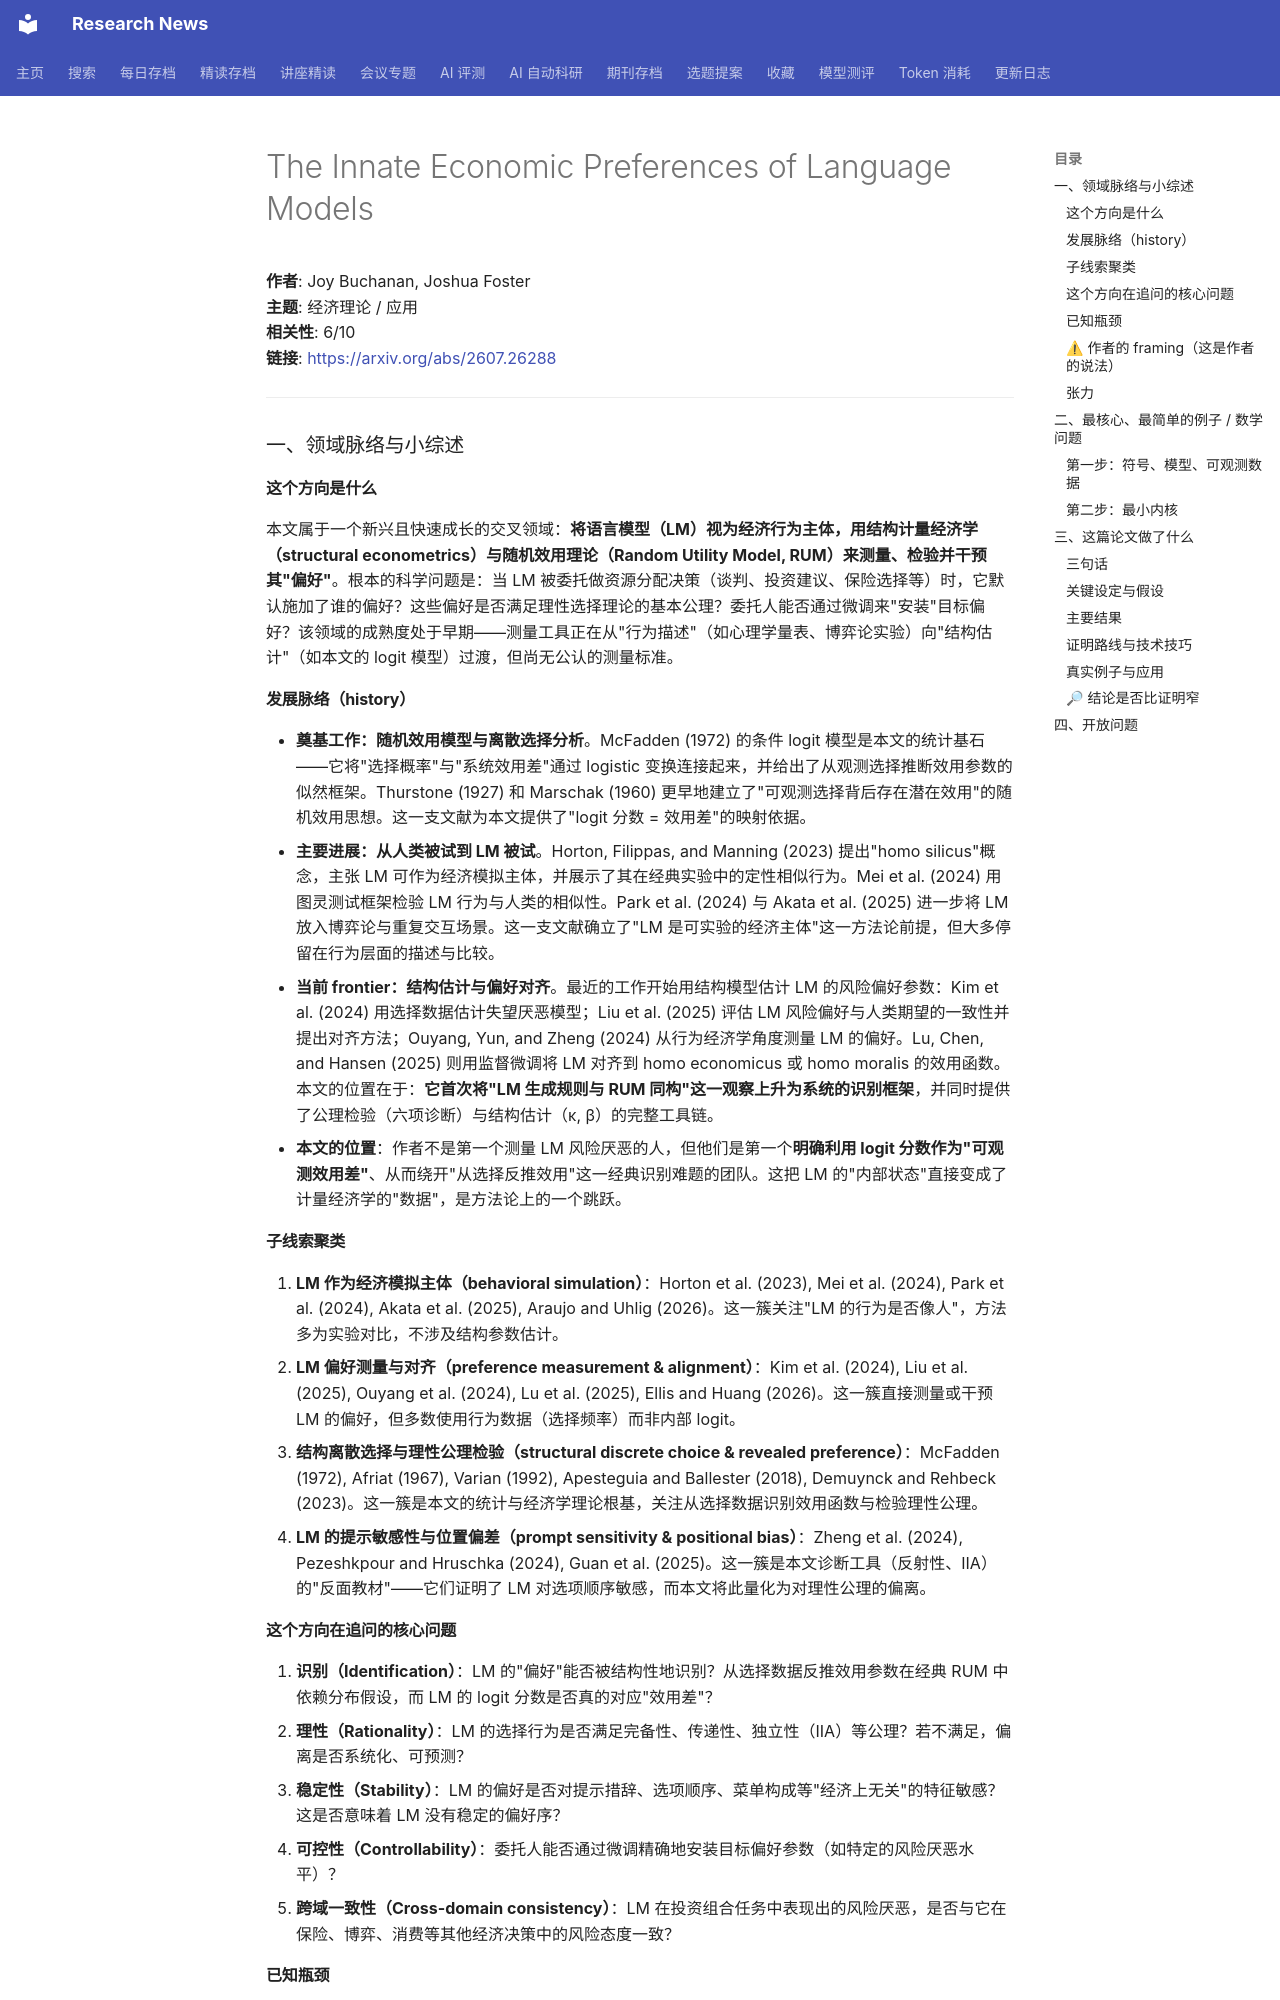

repository: cxy0714/research-news · page: deep_reads/2026-07-31-2607.26288/index.html · generator: mkdocs

# The Innate Economic Preferences of Language Models

**作者**: Joy Buchanan, Joshua Foster  
**主题**: 经济理论 / 应用  
**相关性**: 6/10  
**链接**: <https://arxiv.org/abs/2607.26288>

---

### 一、领域脉络与小综述

#### 这个方向是什么

本文属于一个新兴且快速成长的交叉领域：**将语言模型（LM）视为经济行为主体，用结构计量经济学（structural econometrics）与随机效用理论（Random Utility Model, RUM）来测量、检验并干预其"偏好"**。根本的科学问题是：当 LM 被委托做资源分配决策（谈判、投资建议、保险选择等）时，它默认施加了谁的偏好？这些偏好是否满足理性选择理论的基本公理？委托人能否通过微调来"安装"目标偏好？该领域的成熟度处于早期——测量工具正在从"行为描述"（如心理学量表、博弈论实验）向"结构估计"（如本文的 logit 模型）过渡，但尚无公认的测量标准。

#### 发展脉络（history）

- **奠基工作：随机效用模型与离散选择分析**。McFadden (1972) 的条件 logit 模型是本文的统计基石——它将"选择概率"与"系统效用差"通过 logistic 变换连接起来，并给出了从观测选择推断效用参数的似然框架。Thurstone (1927) 和 Marschak (1960) 更早地建立了"可观测选择背后存在潜在效用"的随机效用思想。这一支文献为本文提供了"logit 分数 = 效用差"的映射依据。
- **主要进展：从人类被试到 LM 被试**。Horton, Filippas, and Manning (2023) 提出"homo silicus"概念，主张 LM 可作为经济模拟主体，并展示了其在经典实验中的定性相似行为。Mei et al. (2024) 用图灵测试框架检验 LM 行为与人类的相似性。Park et al. (2024) 与 Akata et al. (2025) 进一步将 LM 放入博弈论与重复交互场景。这一支文献确立了"LM 是可实验的经济主体"这一方法论前提，但大多停留在行为层面的描述与比较。
- **当前 frontier：结构估计与偏好对齐**。最近的工作开始用结构模型估计 LM 的风险偏好参数：Kim et al. (2024) 用选择数据估计失望厌恶模型；Liu et al. (2025) 评估 LM 风险偏好与人类期望的一致性并提出对齐方法；Ouyang, Yun, and Zheng (2024) 从行为经济学角度测量 LM 的偏好。Lu, Chen, and Hansen (2025) 则用监督微调将 LM 对齐到 homo economicus 或 homo moralis 的效用函数。本文的位置在于：**它首次将"LM 生成规则与 RUM 同构"这一观察上升为系统的识别框架**，并同时提供了公理检验（六项诊断）与结构估计（κ, β）的完整工具链。
- **本文的位置**：作者不是第一个测量 LM 风险厌恶的人，但他们是第一个**明确利用 logit 分数作为"可观测效用差"**、从而绕开"从选择反推效用"这一经典识别难题的团队。这把 LM 的"内部状态"直接变成了计量经济学的"数据"，是方法论上的一个跳跃。

#### 子线索聚类

1. **LM 作为经济模拟主体（behavioral simulation）**：Horton et al. (2023), Mei et al. (2024), Park et al. (2024), Akata et al. (2025), Araujo and Uhlig (2026)。这一簇关注"LM 的行为是否像人"，方法多为实验对比，不涉及结构参数估计。
2. **LM 偏好测量与对齐（preference measurement & alignment）**：Kim et al. (2024), Liu et al. (2025), Ouyang et al. (2024), Lu et al. (2025), Ellis and Huang (2026)。这一簇直接测量或干预 LM 的偏好，但多数使用行为数据（选择频率）而非内部 logit。
3. **结构离散选择与理性公理检验（structural discrete choice & revealed preference）**：McFadden (1972), Afriat (1967), Varian (1992), Apesteguia and Ballester (2018), Demuynck and Rehbeck (2023)。这一簇是本文的统计与经济学理论根基，关注从选择数据识别效用函数与检验理性公理。
4. **LM 的提示敏感性与位置偏差（prompt sensitivity & positional bias）**：Zheng et al. (2024), Pezeshkpour and Hruschka (2024), Guan et al. (2025)。这一簇是本文诊断工具（反射性、IIA）的"反面教材"——它们证明了 LM 对选项顺序敏感，而本文将此量化为对理性公理的偏离。

#### 这个方向在追问的核心问题

1. **识别（Identification）**：LM 的"偏好"能否被结构性地识别？从选择数据反推效用参数在经典 RUM 中依赖分布假设，而 LM 的 logit 分数是否真的对应"效用差"？
2. **理性（Rationality）**：LM 的选择行为是否满足完备性、传递性、独立性（IIA）等公理？若不满足，偏离是否系统化、可预测？
3. **稳定性（Stability）**：LM 的偏好是否对提示措辞、选项顺序、菜单构成等"经济上无关"的特征敏感？这是否意味着 LM 没有稳定的偏好序？
4. **可控性（Controllability）**：委托人能否通过微调精确地安装目标偏好参数（如特定的风险厌恶水平）？
5. **跨域一致性（Cross-domain consistency）**：LM 在投资组合任务中表现出的风险厌恶，是否与它在保险、博弈、消费等其他经济决策中的风险态度一致？
